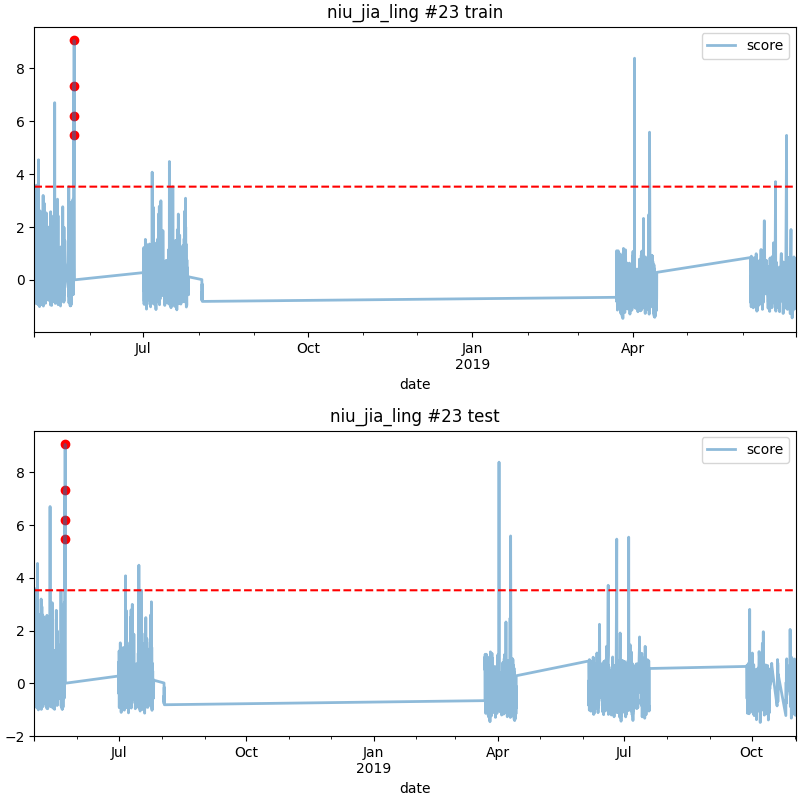

Data behind this chart, as committed beside it:
date, score
2018-05-23 02:00, 5.471
2018-05-23 03:00, 7.336
2018-05-23 07:00, 9.057
2018-05-23 08:00, 6.18
